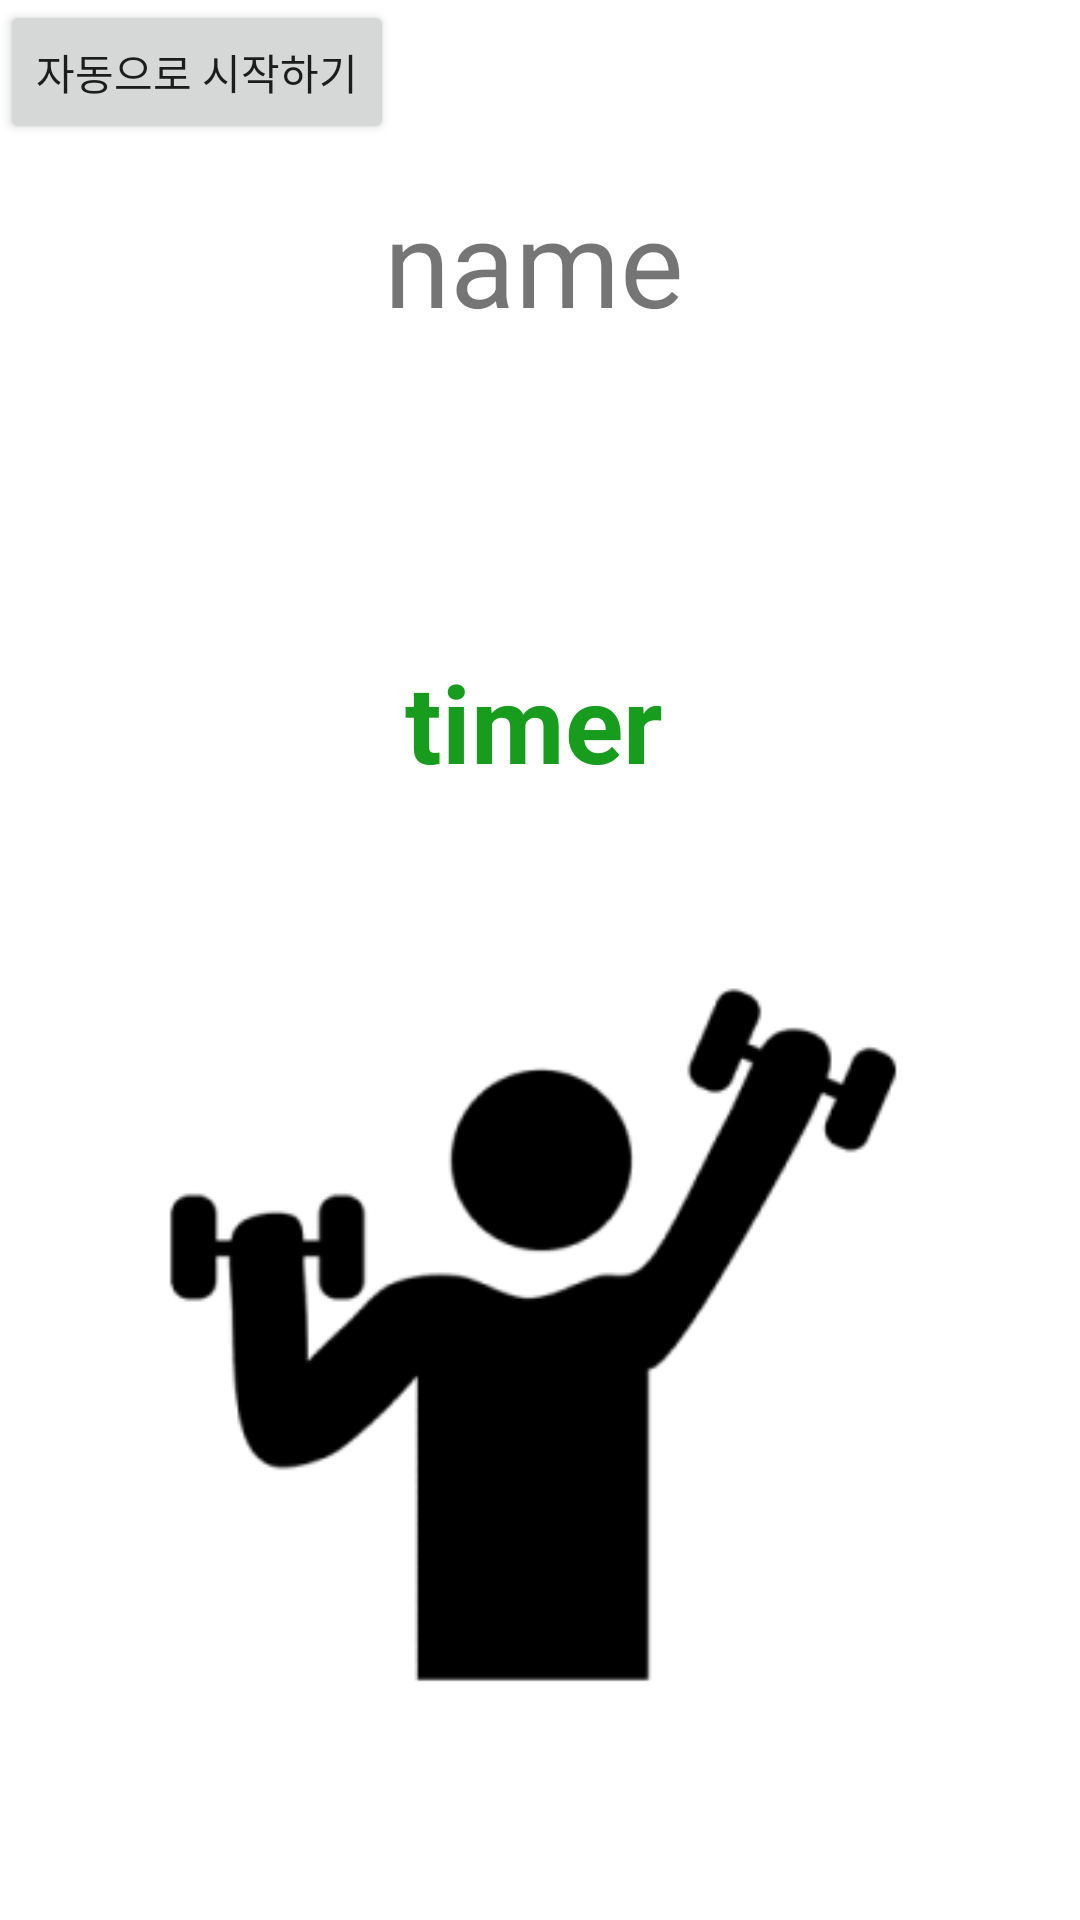

Reconstruct the res/layout file that produces this screen, plus the resources it refers to.
<!-- AndroidManifest.xml: application theme Theme.ObjectOrientedPJ10 -->
<!-- res/layout/fragment_exercise_timer.xml -->
<?xml version="1.0" encoding="utf-8"?>
<androidx.constraintlayout.widget.ConstraintLayout xmlns:android="http://schemas.android.com/apk/res/android"
    xmlns:app="http://schemas.android.com/apk/res-auto"
    xmlns:tools="http://schemas.android.com/tools"
    android:layout_width="match_parent"
    android:layout_height="match_parent"
    tools:context=".ExerciseTimer">

    <ImageView
        android:id="@+id/imageView2"
        android:layout_width="297dp"
        android:layout_height="706dp"
        android:layout_marginTop="28dp"
        app:layout_constraintBottom_toBottomOf="parent"
        app:layout_constraintEnd_toEndOf="parent"
        app:layout_constraintHorizontal_bias="0.47"
        app:layout_constraintStart_toStartOf="parent"
        app:layout_constraintTop_toTopOf="parent"
        app:srcCompat="@drawable/clockbackground" />

    <TextView
        android:id="@+id/name"
        android:layout_width="300dp"
        android:layout_height="100dp"
        android:text="name"
        android:textAlignment="center"
        android:textSize="40sp"
        app:layout_constraintBottom_toBottomOf="parent"
        app:layout_constraintEnd_toEndOf="@+id/imageView2"
        app:layout_constraintHorizontal_bias="0.506"
        app:layout_constraintStart_toStartOf="@+id/imageView2"
        app:layout_constraintTop_toTopOf="parent"
        app:layout_constraintVertical_bias="0.112" />

    <TextView
        android:id="@+id/timer"
        android:layout_width="0dp"
        android:layout_height="0dp"
        android:layout_marginBottom="140dp"
        android:gravity="center_horizontal|center_vertical"
        android:text="timer"
        android:textColor="#189C1E"
        android:textSize="36sp"
        android:textStyle="bold"
        app:layout_constraintBottom_toBottomOf="parent"
        app:layout_constraintEnd_toEndOf="@+id/imageView2"
        app:layout_constraintStart_toStartOf="@+id/imageView2"
        app:layout_constraintTop_toTopOf="@+id/imageView2" />

    <Button
        android:id="@+id/button"
        android:layout_width="wrap_content"
        android:layout_height="wrap_content"
        android:text="자동으로 시작하기"
        tools:layout_editor_absoluteX="243dp"
        tools:layout_editor_absoluteY="16dp" />
</androidx.constraintlayout.widget.ConstraintLayout>
<!-- resources referenced by this layout -->
<resources>
  <!-- drawable clockbackground: png bitmap (drawable-v24, 11390 bytes) -->
  <style name="Theme.ObjectOrientedPJ10" parent="Theme.MaterialComponents.DayNight.DarkActionBar">
          
          <item name="colorPrimary">@color/purple_500</item>
          <item name="colorPrimaryVariant">@color/purple_700</item>
          <item name="colorOnPrimary">@color/white</item>
          
          <item name="colorSecondary">@color/teal_200</item>
          <item name="colorSecondaryVariant">@color/teal_700</item>
          <item name="colorOnSecondary">@color/black</item>
          
          <item name="android:statusBarColor">?attr/colorPrimaryVariant</item>
          
      </style>
  <!-- not gathered from this repository: default colours our renderer supplied (Android Studio template values) -->
  <color name="purple_500">#FF6200EE</color>
  <color name="purple_700">#FF3700B3</color>
  <color name="teal_200">#FF03DAC5</color>
  <color name="teal_700">#FF018786</color>
  <color name="black">#FF000000</color>
  <color name="white">#FFFFFFFF</color>
</resources>
